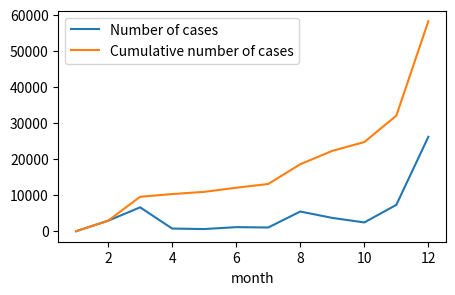

This figure's Python source:
import numpy as np
import matplotlib.pyplot as plt

months = np.arange(1,13)
num_cases = [11,2920,6636,750,615,1141,
             1044,5473,3707,2444,7324,26198]
cum_cases = np.cumsum(num_cases)

plt.figure(figsize=(5,3))
plt.plot(months, num_cases, label='Number of cases')
plt.plot(months, cum_cases, label='Cumulative number of cases')
plt.xlabel('month')
plt.legend()
plt.show()